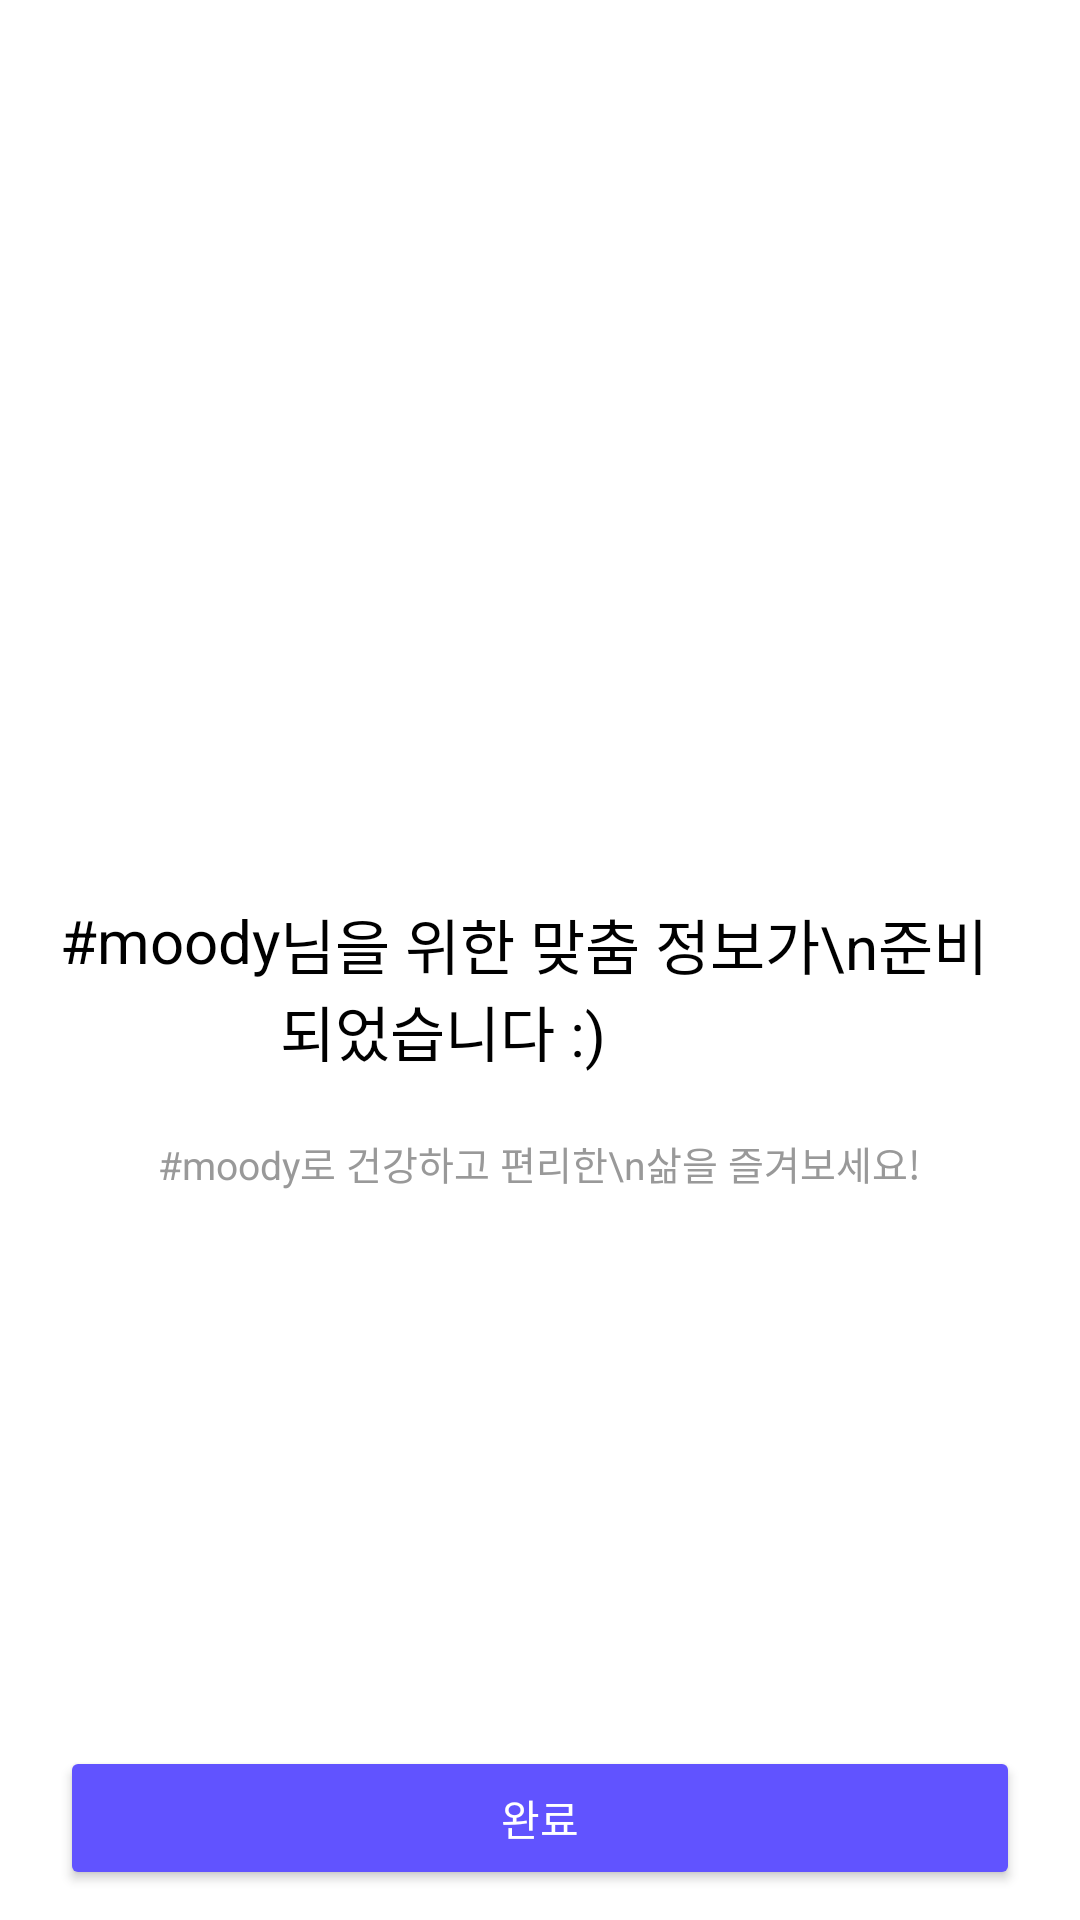

Produce the Android XML layout that renders to this screen, including the resource entries it uses.
<!-- AndroidManifest.xml: application theme Theme.Moody -->
<!-- res/layout/activity_sign_finish.xml -->
<?xml version="1.0" encoding="utf-8"?>
<LinearLayout xmlns:android="http://schemas.android.com/apk/res/android"
    xmlns:app="http://schemas.android.com/apk/res-auto"
    xmlns:tools="http://schemas.android.com/tools"
    android:layout_width="match_parent"
    android:layout_height="match_parent"
    android:orientation="vertical"
    tools:context=".SignUpActivity">

    <LinearLayout
        android:layout_width="match_parent"
        android:layout_height="match_parent"
        android:orientation="vertical"
        android:paddingStart="20sp"
        android:paddingEnd="20sp">
        
        
        
        

        <RelativeLayout
            android:layout_width="match_parent"
            android:layout_height="wrap_content"
            android:orientation="horizontal"
            android:gravity="center">

            <TextView
                android:id="@+id/inet_id"
                android:layout_width="wrap_content"
                android:layout_height="wrap_content"
                android:text="#moody"
                android:textSize="20sp"
                android:textColor="@color/gray_10"
                android:paddingTop="300dp"
                android:gravity="center"/>

            <TextView
                android:layout_width="wrap_content"
                android:layout_height="wrap_content"
                android:text="님을 위한 맞춤 정보가\n준비되었습니다 :)"
                android:textColor="@color/gray_10"
                android:paddingTop="300sp"
                android:textSize="20sp"
                android:layout_toRightOf="@id/inet_id"/>
        </RelativeLayout>

        <TextView
            android:layout_width="wrap_content"
            android:layout_height="wrap_content"
            android:text="#moody로 건강하고 편리한\n삶을 즐겨보세요!"
            android:textColor="@color/gray_5"
            android:paddingTop="20sp"
            android:layout_gravity="center"
            android:gravity="center"
            android:textSize="13sp"/>

        <View
            android:layout_width="match_parent"
            android:layout_height="0dp"
            android:layout_weight="1">
        </View>

        <LinearLayout
            android:layout_width="match_parent"
            android:layout_height="wrap_content"
            android:orientation="horizontal">

            <Button
                android:id="@+id/fibt_finished"
                android:layout_width="match_parent"
                android:layout_height="wrap_content"
                android:layout_marginBottom="10sp"
                android:layout_weight="1"
                android:backgroundTint="@color/normal"
                android:text="완료"
                android:textColor="@color/gray_1" />
        </LinearLayout>

    </LinearLayout>

</LinearLayout>
<!-- resources referenced by this layout -->
<resources>
  <color name="gray_1">#ffffff</color>
  <color name="gray_10">#000000</color>
  <color name="gray_5">#999999</color>
  <color name="normal">#6153FF</color>
  <!-- drawable backward1: png bitmap (drawable, 913 bytes) -->
  <style name="Theme.Moody" parent="Theme.MaterialComponents.DayNight.DarkActionBar">
          
          <item name="colorPrimary">  @color/purple_500</item>
          <item name="colorPrimaryVariant">@color/purple_700</item>
          <item name="colorOnPrimary">@color/white</item>
          
          <item name="colorSecondary">@color/teal_200</item>
          <item name="colorSecondaryVariant">@color/teal_700</item>
          <item name="colorOnSecondary">@color/black</item>
          
          <item name="android:statusBarColor">?attr/colorPrimaryVariant</item>
          
          <item name="color"> @color/non</item>
      </style>
  <color name="purple_500">#6153FF</color>
  <color name="purple_700">#A49CFF</color>
  <color name="white">#FFFFFF</color>
  <color name="teal_200">#C23535</color>
  <color name="teal_700">#FFD3D3</color>
  <color name="black">#000000</color>
  <color name="non">#00ff0000</color>
</resources>
